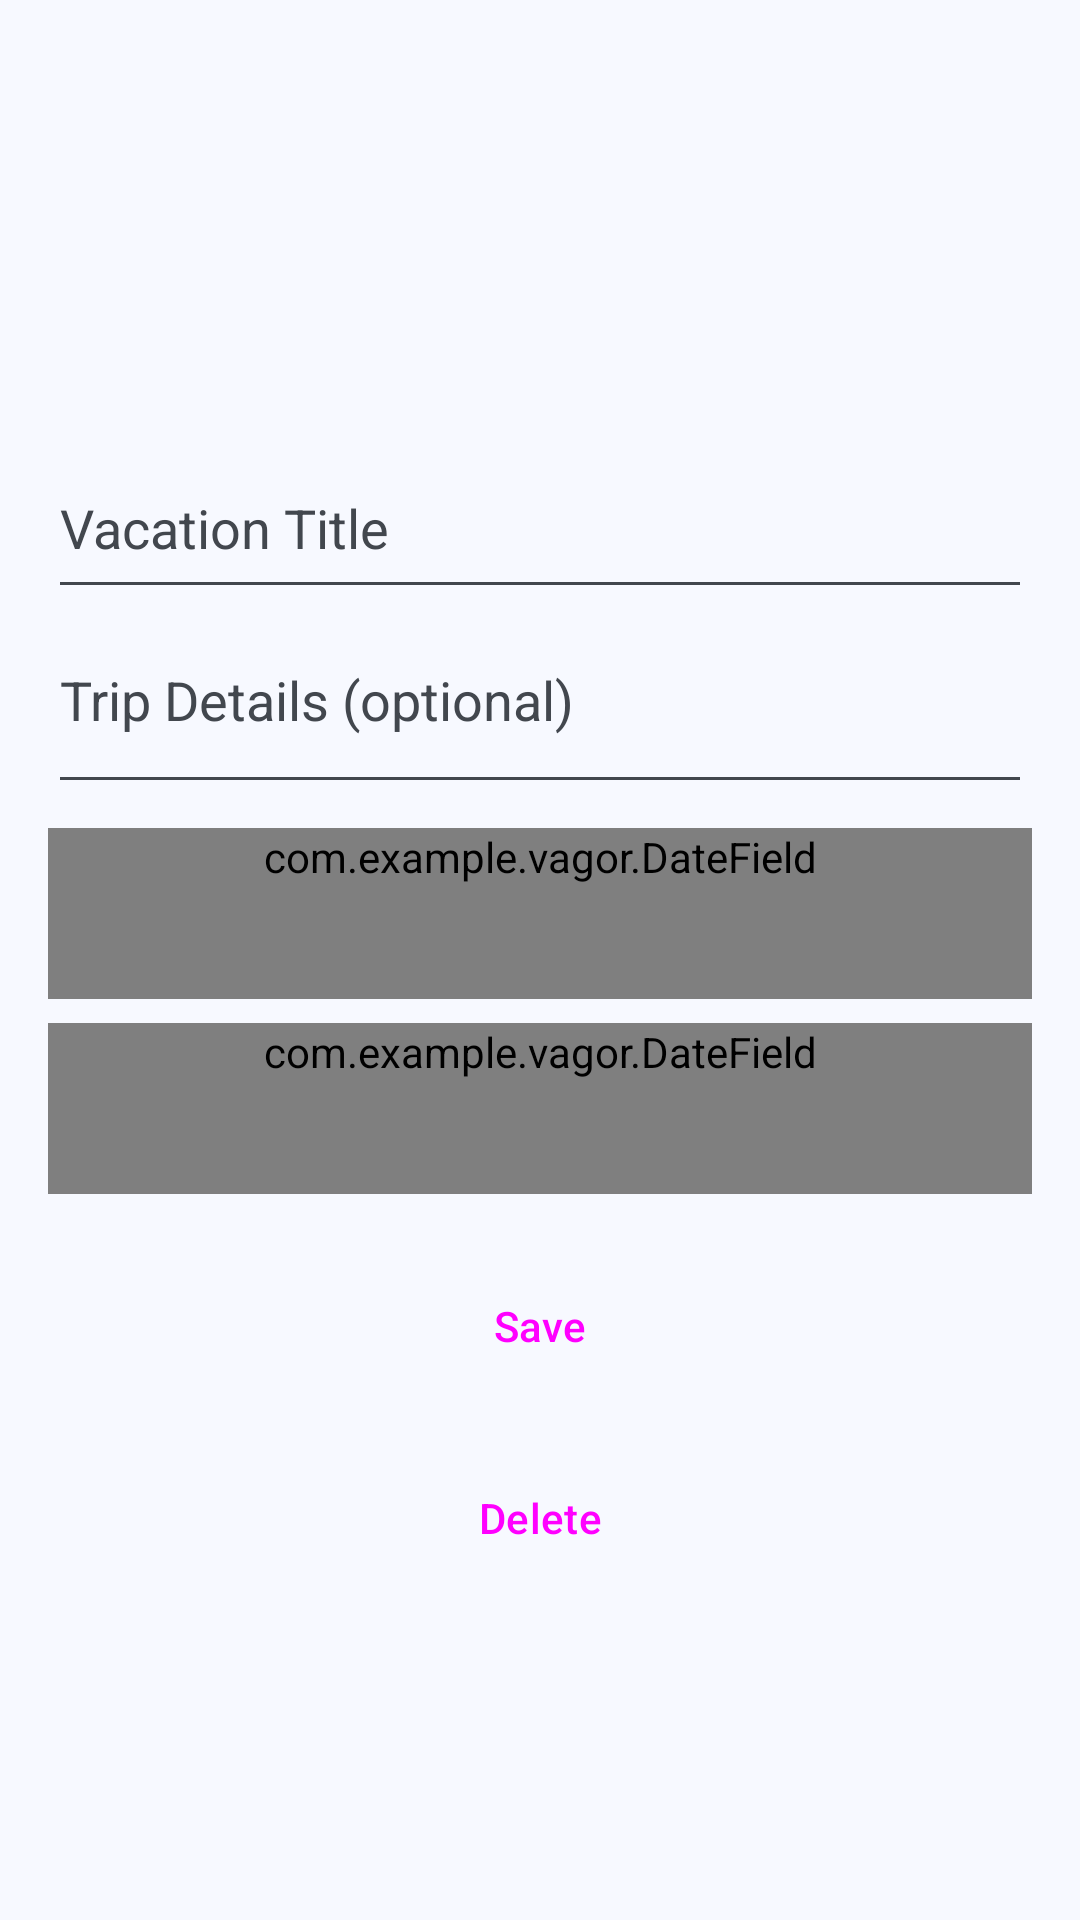

Reconstruct the res/layout file that produces this screen, plus the resources it refers to.
<!-- AndroidManifest.xml: application theme Theme.Vagor -->
<!-- res/layout/activity_vacation_detail.xml -->
<?xml version="1.0" encoding="utf-8"?>
<ScrollView
    xmlns:android="http://schemas.android.com/apk/res/android"
    xmlns:tools="http://schemas.android.com/tools"
    android:layout_width="match_parent"
    android:layout_height="match_parent"
    android:fillViewport="true">

    <LinearLayout
        android:layout_width="match_parent"
        android:layout_height="wrap_content"
        android:gravity="center"
        android:orientation="vertical"
        android:padding="16dp">

        
        <TextView
            android:id="@+id/vacationFormHeading"
            android:layout_width="wrap_content"
            android:layout_height="wrap_content"
            android:accessibilityHeading="true"
            android:textSize="24sp"
            android:layout_marginBottom="8dp"
            tools:targetApi="28"
            tools:text="@string/add_vacation" />

        <EditText
            android:id="@+id/editTitle"
            android:layout_width="match_parent"
            android:layout_height="wrap_content"
            android:minHeight="57dp"
            android:importantForAutofill="no"
            android:hint="@string/vacation_title"
            android:inputType="text" />

        
        <EditText
            android:id="@+id/editTripDetails"
            android:layout_width="match_parent"
            android:layout_height="wrap_content"
            android:minHeight="57dp"
            android:layout_marginTop="8dp"
            android:importantForAutofill="no"
            android:gravity="top|start"
            android:hint="@string/trip_details"
            android:inputType="textMultiLine|textCapSentences" />

        <com.example.vagor.DateField
            android:id="@+id/editStartDate"
            android:layout_width="match_parent"
            android:layout_height="wrap_content"
            android:minHeight="57dp"
            android:layout_marginTop="8dp"
            android:importantForAutofill="no"
            android:drawableEnd="@drawable/ic_calendar"
            android:hint="@string/start_date"
            android:inputType="date" />

        <com.example.vagor.DateField
            android:id="@+id/editEndDate"
            android:layout_width="match_parent"
            android:layout_height="wrap_content"
            android:minHeight="57dp"
            android:layout_marginTop="8dp"
            android:importantForAutofill="no"
            android:drawableEnd="@drawable/ic_calendar"
            android:hint="@string/end_date"
            android:inputType="date" />

        <Button
            android:id="@+id/buttonSave"
            style="@style/Widget.Vagor.Button"
            android:layout_width="match_parent"
            android:layout_height="wrap_content"
            android:layout_marginTop="16dp"
            android:text="@string/save" />

        <Button
            android:id="@+id/buttonDelete"
            style="@style/Widget.Vagor.Button"
            android:layout_width="match_parent"
            android:layout_height="wrap_content"
            android:layout_marginTop="@dimen/button_spacing"
            android:text="@string/delete" />

    </LinearLayout>

</ScrollView>
<!-- resources referenced by this layout -->
<resources>
  <dimen name="button_spacing">8dp</dimen>
  <!-- drawable ic_calendar (drawable) -->
  <vector xmlns:android="http://schemas.android.com/apk/res/android"
      android:width="24dp"
      android:height="24dp"
      android:tint="?attr/colorControlNormal"
      android:viewportWidth="24"
      android:viewportHeight="24">
      <path
          android:fillColor="@android:color/white"
          android:pathData="M20,3h-1V1h-2v2H7V1H5v2H4c-1.1,0 -2,0.9 -2,2v16c0,1.1 0.9,2 2,2h16c1.1,0 2,-0.9 2,-2V5c0,-1.1 -0.9,-2 -2,-2zM20,21H4V8h16v13z" />
  </vector>
  <string name="add_vacation">Add Vacation</string>
  <string name="delete">Delete</string>
  <string name="end_date">End Date</string>
  <string name="save">Save</string>
  <string name="start_date">Start Date</string>
  <string name="trip_details">Trip Details (optional)</string>
  <string name="vacation_title">Vacation Title</string>
  <style name="Widget.Vagor.Button" parent="Widget.Material3.Button">
          <item name="android:minHeight">@dimen/button_height</item>
          <item name="android:insetTop">0dp</item>
          <item name="android:insetBottom">0dp</item>
      </style>
  <style name="Theme.Vagor" parent="Base.Theme.Vagor">
          <item name="materialTimePickerTheme">@style/ThemeOverlay.Vagor.MaterialTimePicker</item>
      </style>
  <dimen name="button_height">56dp</dimen>
  <style name="ThemeOverlay.Vagor.MaterialTimePicker" parent="ThemeOverlay.Material3.MaterialTimePicker">
          <item name="colorTertiaryContainer">?attr/colorPrimary</item>
          <item name="colorOnTertiaryContainer">?attr/colorOnPrimary</item>
      </style>
  <color name="vagor_light_primary">#00639B</color>
  <color name="vagor_light_onPrimary">#FFFFFF</color>
  <color name="vagor_light_primaryContainer">#CEE5FF</color>
  <color name="vagor_light_onPrimaryContainer">#001D33</color>
  <color name="vagor_light_secondary">#51606F</color>
  <color name="vagor_light_onSecondary">#FFFFFF</color>
  <color name="vagor_light_secondaryContainer">#D5E4F7</color>
  <color name="vagor_light_onSecondaryContainer">#0E1D2A</color>
  <color name="vagor_light_tertiary">#68587A</color>
  <color name="vagor_light_onTertiary">#FFFFFF</color>
  <color name="vagor_light_tertiaryContainer">#EFDBFF</color>
  <color name="vagor_light_onTertiaryContainer">#231533</color>
  <color name="vagor_light_error">#BA1A1A</color>
  <color name="vagor_light_onError">#FFFFFF</color>
  <color name="vagor_light_errorContainer">#FFDAD6</color>
  <color name="vagor_light_onErrorContainer">#410002</color>
  <color name="vagor_light_background">#F7F9FF</color>
  <color name="vagor_light_onBackground">#181C20</color>
  <color name="vagor_light_surface">#F7F9FF</color>
  <color name="vagor_light_onSurface">#181C20</color>
  <color name="vagor_light_surfaceVariant">#DEE3EB</color>
  <color name="vagor_light_onSurfaceVariant">#42474E</color>
  <color name="vagor_light_outline">#72777F</color>
  <color name="vagor_light_outlineVariant">#C2C7CF</color>
  <color name="vagor_light_inverseSurface">#2D3135</color>
  <color name="vagor_light_inverseOnSurface">#EFF1F6</color>
  <color name="vagor_light_inversePrimary">#97CBFF</color>
  <color name="vagor_light_surfaceDim">#D8DAE0</color>
  <color name="vagor_light_surfaceBright">#F7F9FF</color>
  <color name="vagor_light_surfaceContainerLowest">#FFFFFF</color>
  <color name="vagor_light_surfaceContainerLow">#F1F3F9</color>
  <color name="vagor_light_surfaceContainer">#ECEEF3</color>
  <color name="vagor_light_surfaceContainerHigh">#E6E8EE</color>
  <color name="vagor_light_surfaceContainerHighest">#E0E2E8</color>
</resources>
